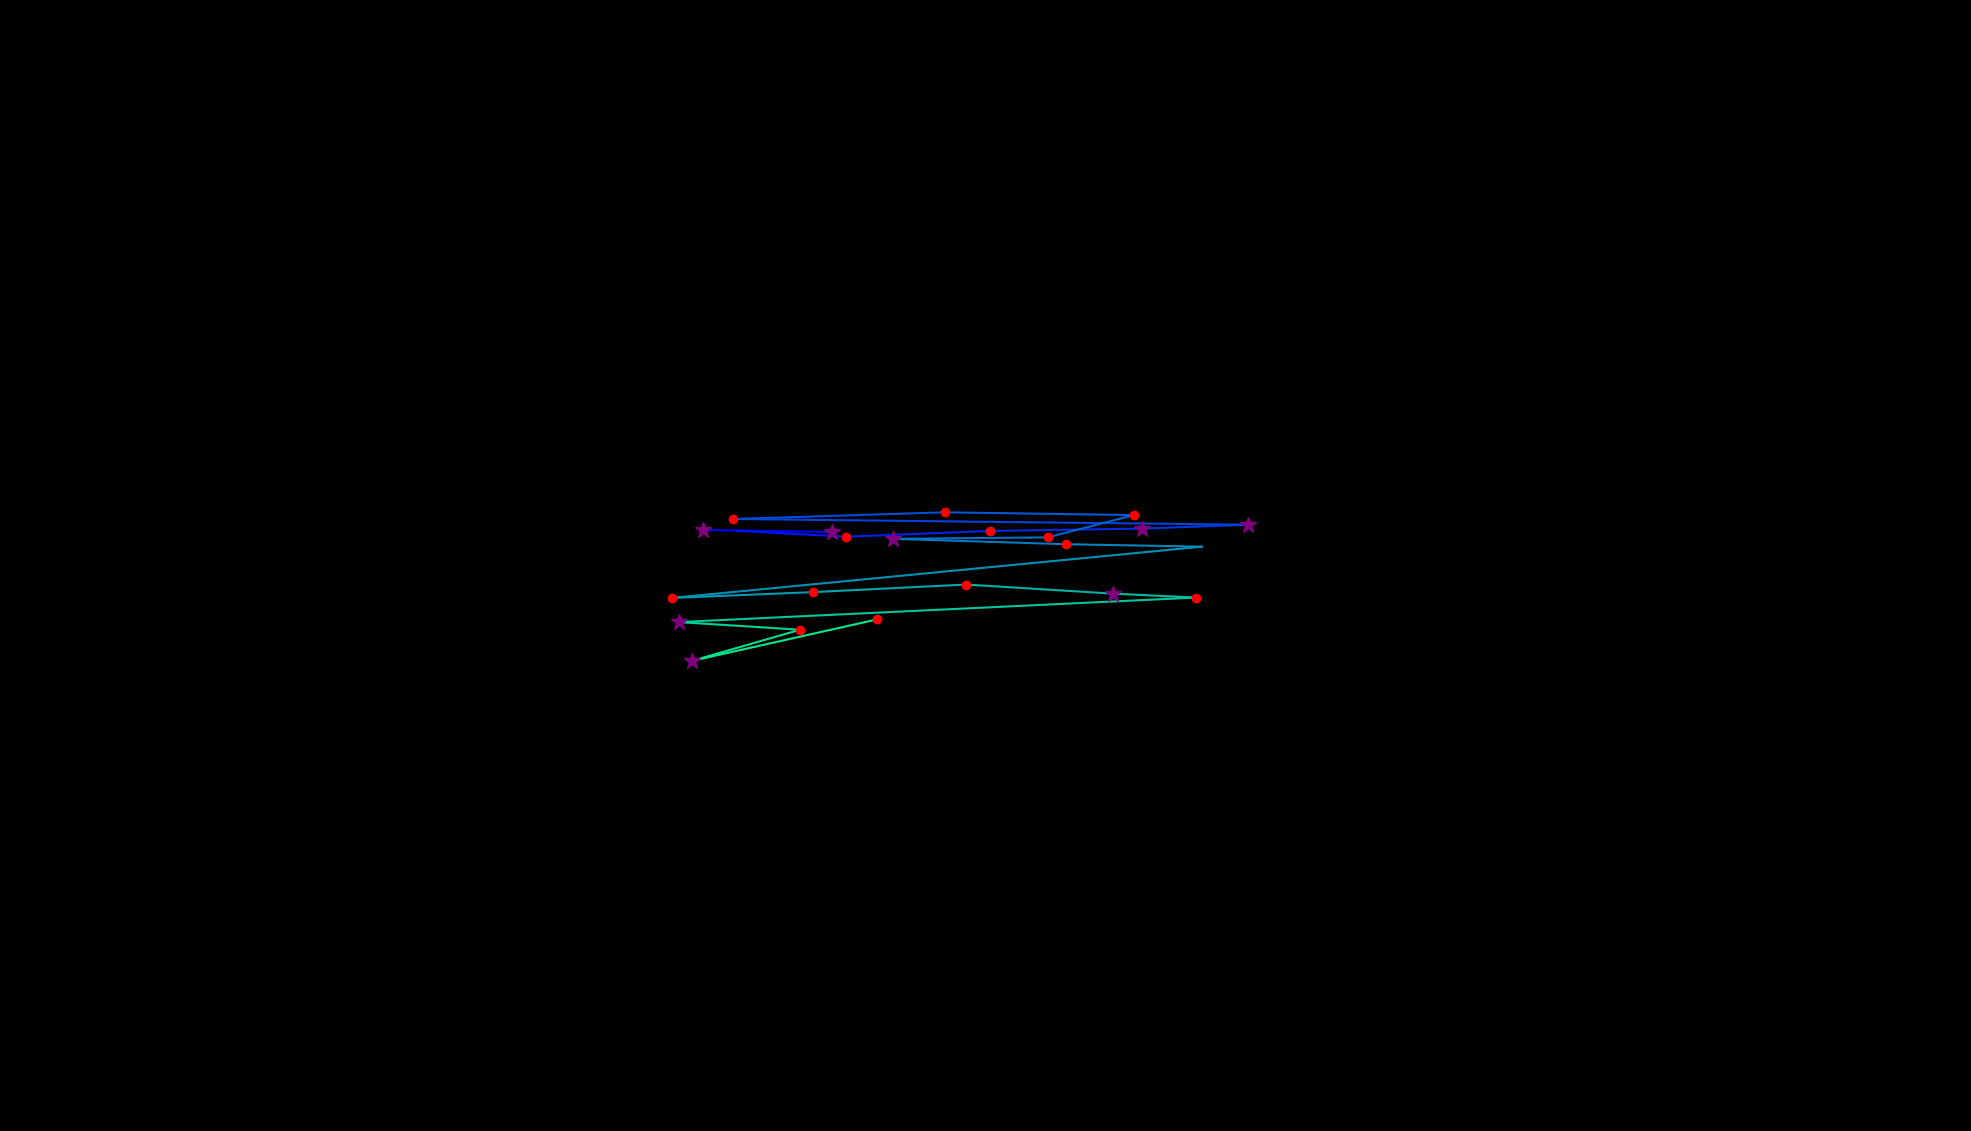

The file beside this chart, header and first rows:
, fixation_id, timestamp, avg_gaze_x, avg_gaze_y, duration
0, 52.0, 16738, 913.3, 780.6, 313.3
1, 53.0, 17076, 1080, 777.9, 253.1
2, 56.0, 18016, 955.9, 779.6, 96.4
3, 57.0, 18233, 1099, 771.8, 132.6
4, 58.0, 18449, 1286, 779.3, 229
5, 59.0, 18703, 1483, 782.4, 253.1
6, 60.0, 19016, 1620, 787.4, 337.4
7, 61.0, 19438, 952.3, 794.8, 216.9
8, 62.0, 19691, 1227, 803.5, 229
9, 63.0, 19944, 1472, 799.9, 192.8
10, 64.0, 20161, 1361, 770.9, 132.6
11, 65.0, 20317, 1160, 769.1, 277.2
12, 66.0, 20619, 1385, 762, 216.9
13, 67.0, 20932, 1561, 758.9, 96.4
14, 68.0, 21113, 872.6, 692.3, 216.9
15, 69.0, 21486, 1056, 699.8, 229
16, 70.0, 21751, 1255, 709.7, 132.6
17, 71.0, 22004, 1445, 697.9, 253.1
18, 72.0, 22282, 1553, 692.8, 192.8
19, 73.0, 22583, 881.3, 660.9, 289.2
20, 74.0, 22896, 1039, 651, 192.8
21, 75.0, 23173, 898.1, 610.4, 289.2
22, 76.0, 23523, 1139, 664.5, 229
